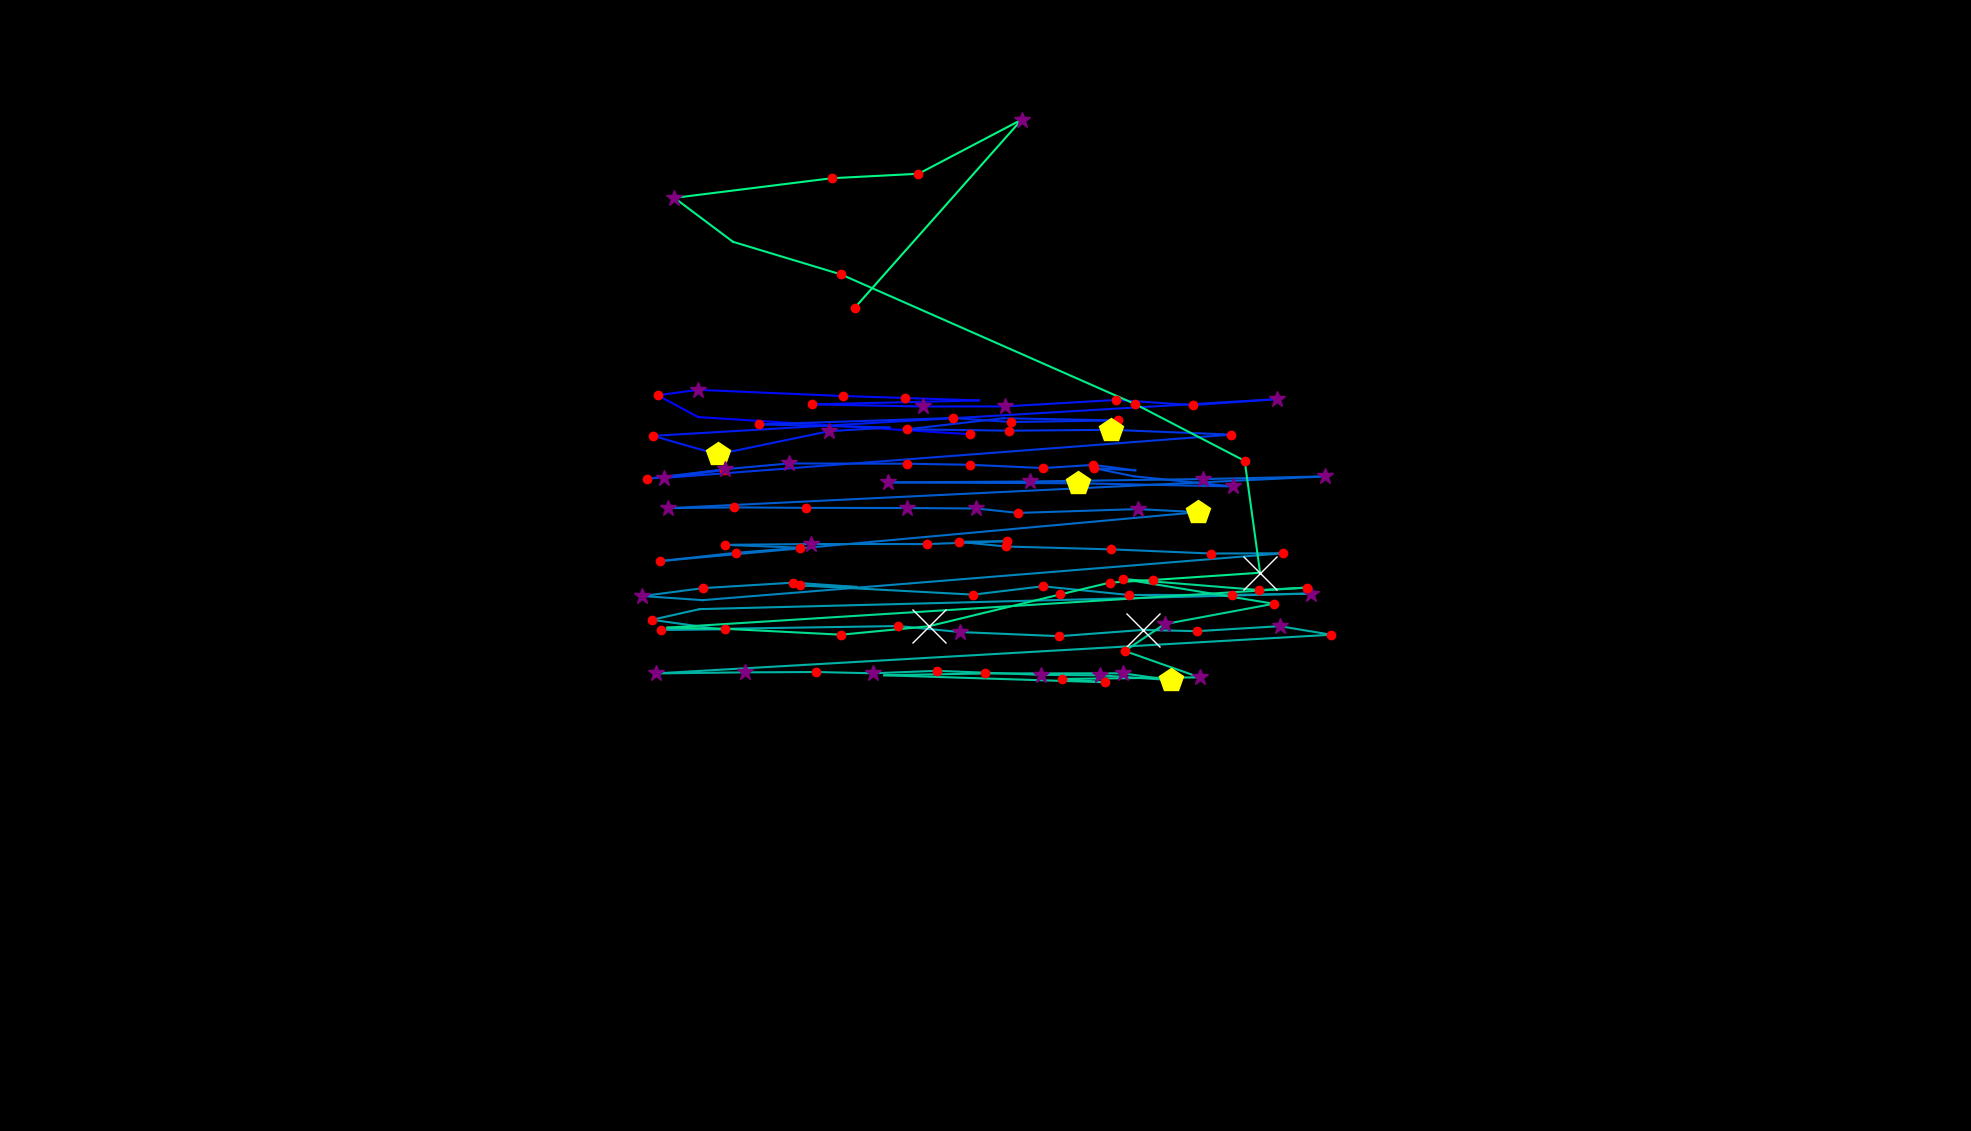

Source data for this figure (header and first rows):
, fixation_id, timestamp, avg_gaze_x, avg_gaze_y, duration
0, 37.0, 12194, 1040, 312.9, 36.15
1, 123.0, 37268, 1682, 602.1, 60.25
2, 134.0, 41389, 1259, 904.9, 144.6
3, 135.0, 41558, 906.6, 927.2, 108.4
4, 136.0, 41690, 853.9, 955.5, 180.7
5, 137.0, 41895, 906.8, 962.5, 289.2
6, 138.0, 42208, 1095, 954.5, 204.8
7, 139.0, 42437, 1175, 952, 144.6
8, 140.0, 42606, 1271, 948.8, 108.4
9, 141.0, 42739, 1055, 943.7, 156.6
10, 142.0, 42980, 1198, 940.9, 385.6
11, 143.0, 43486, 1306, 941, 289.2
12, 144.0, 43823, 1450, 949.4, 216.9
13, 145.0, 44076, 1549, 942.7, 192.8
14, 146.0, 44293, 1658, 950.4, 265.1
15, 147.0, 44678, 848.2, 902.8, 228.9
16, 148.0, 44992, 931.9, 878.8, 409.7
17, 149.0, 45450, 1076, 908.8, 253
18, 150.0, 45739, 1155, 913.7, 108.4
19, 151.0, 45895, 985.3, 917.7, 132.5
20, 152.0, 46076, 1238, 926, 132.5
21, 153.0, 46233, 1313, 920.7, 156.6
22, 154.0, 46426, 1452, 922.8, 204.8
23, 155.0, 46679, 1303, 925.6, 108.4
24, 156.0, 46811, 1178, 911.3, 204.8
25, 157.0, 47076, 1311, 909.5, 120.5
26, 158.0, 47221, 1443, 910.7, 433.8
27, 159.0, 47691, 1599, 904.4, 228.9
28, 160.0, 48113, 862.9, 848.2, 313.3
29, 161.0, 48462, 939.9, 858.5, 144.6
30, 162.0, 48631, 840.8, 846.9, 144.6
31, 163.0, 48799, 941.8, 859.4, 301.2
32, 164.0, 49125, 1025, 867, 265.1
33, 165.0, 49438, 1178, 866.6, 216.9
34, 166.0, 49703, 1259, 865.2, 168.7
35, 167.0, 49944, 1355, 860.9, 192.8
36, 168.0, 50161, 1420, 865.1, 168.7
37, 169.0, 50354, 1474, 858, 108.4
38, 170.0, 50486, 1421, 860.8, 228.9
39, 171.0, 50739, 1472, 850.4, 108.4
40, 172.0, 50872, 1601, 837.1, 253
41, 173.0, 51161, 1400, 841.2, 433.8
42, 174.0, 51631, 1153, 842.3, 265.1
43, 175.0, 51932, 1337, 843.5, 373.5
44, 176.0, 52330, 1562, 846.7, 301.2
45, 177.0, 52655, 1720, 850.1, 301.2
46, 178.0, 53125, 867.9, 808.9, 373.5
47, 179.0, 53523, 953.4, 809.9, 144.6
48, 180.0, 53691, 1047, 809.3, 216.9
49, 181.0, 53932, 1177, 809, 337.4
50, 182.0, 54294, 1268, 808.5, 253
51, 183.0, 54571, 1322, 802.7, 180.7
52, 184.0, 54860, 1478, 807.7, 253
53, 185.0, 55137, 1556, 803.7, 530.2
54, 186.0, 55716, 857.2, 740.1, 228.9
55, 187.0, 56017, 955.5, 750.9, 144.6
56, 188.0, 56185, 1040, 757.5, 156.6
57, 189.0, 56366, 941.4, 761.3, 216.9
58, 190.0, 56607, 1053, 762.3, 397.6
59, 191.0, 57029, 1204, 762.2, 228.9
... 65 more rows
